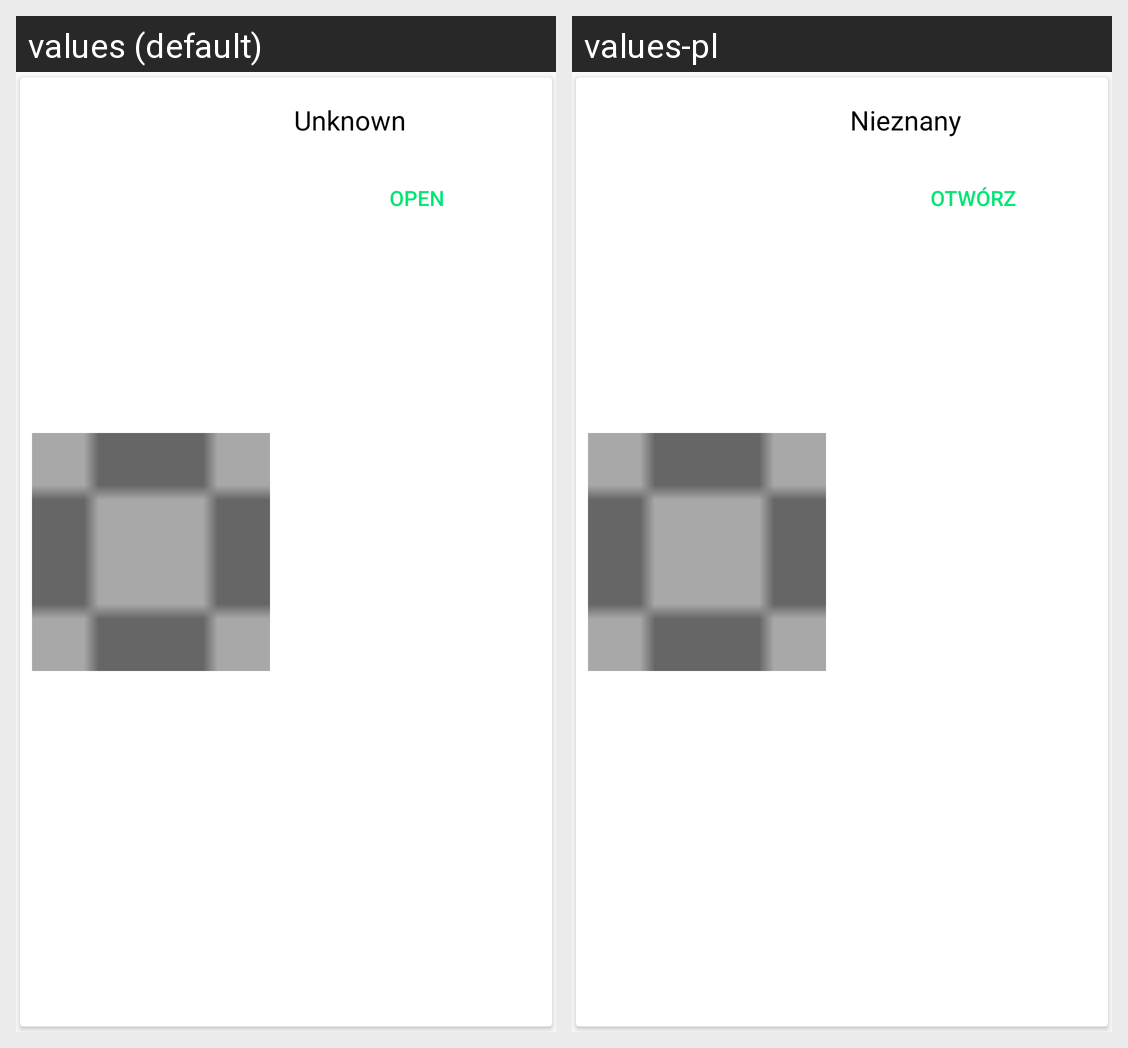

Here is an Android app screen in its default locale and in the app's own translations. Write out the translated-string differences for the strings that appear on this screen.
Android screen res/layout/card_recent.xml rendered under 2 locales, left to right: values (default), values-pl. Device: Nexus 5 (rendered at 1080×1920; each locale shown at half size, 540×960, under a caption strip naming it); theme AppTheme.
Strings drawn on this screen, with the default value and each locale's value (text and hints the layout hard-codes, and strings that could not be matched under every locale, appear in the picture but are not listed):

unknown
  values: Unknown
  values-pl: Nieznany

open
  values: Open
  values-pl: Otwórz
